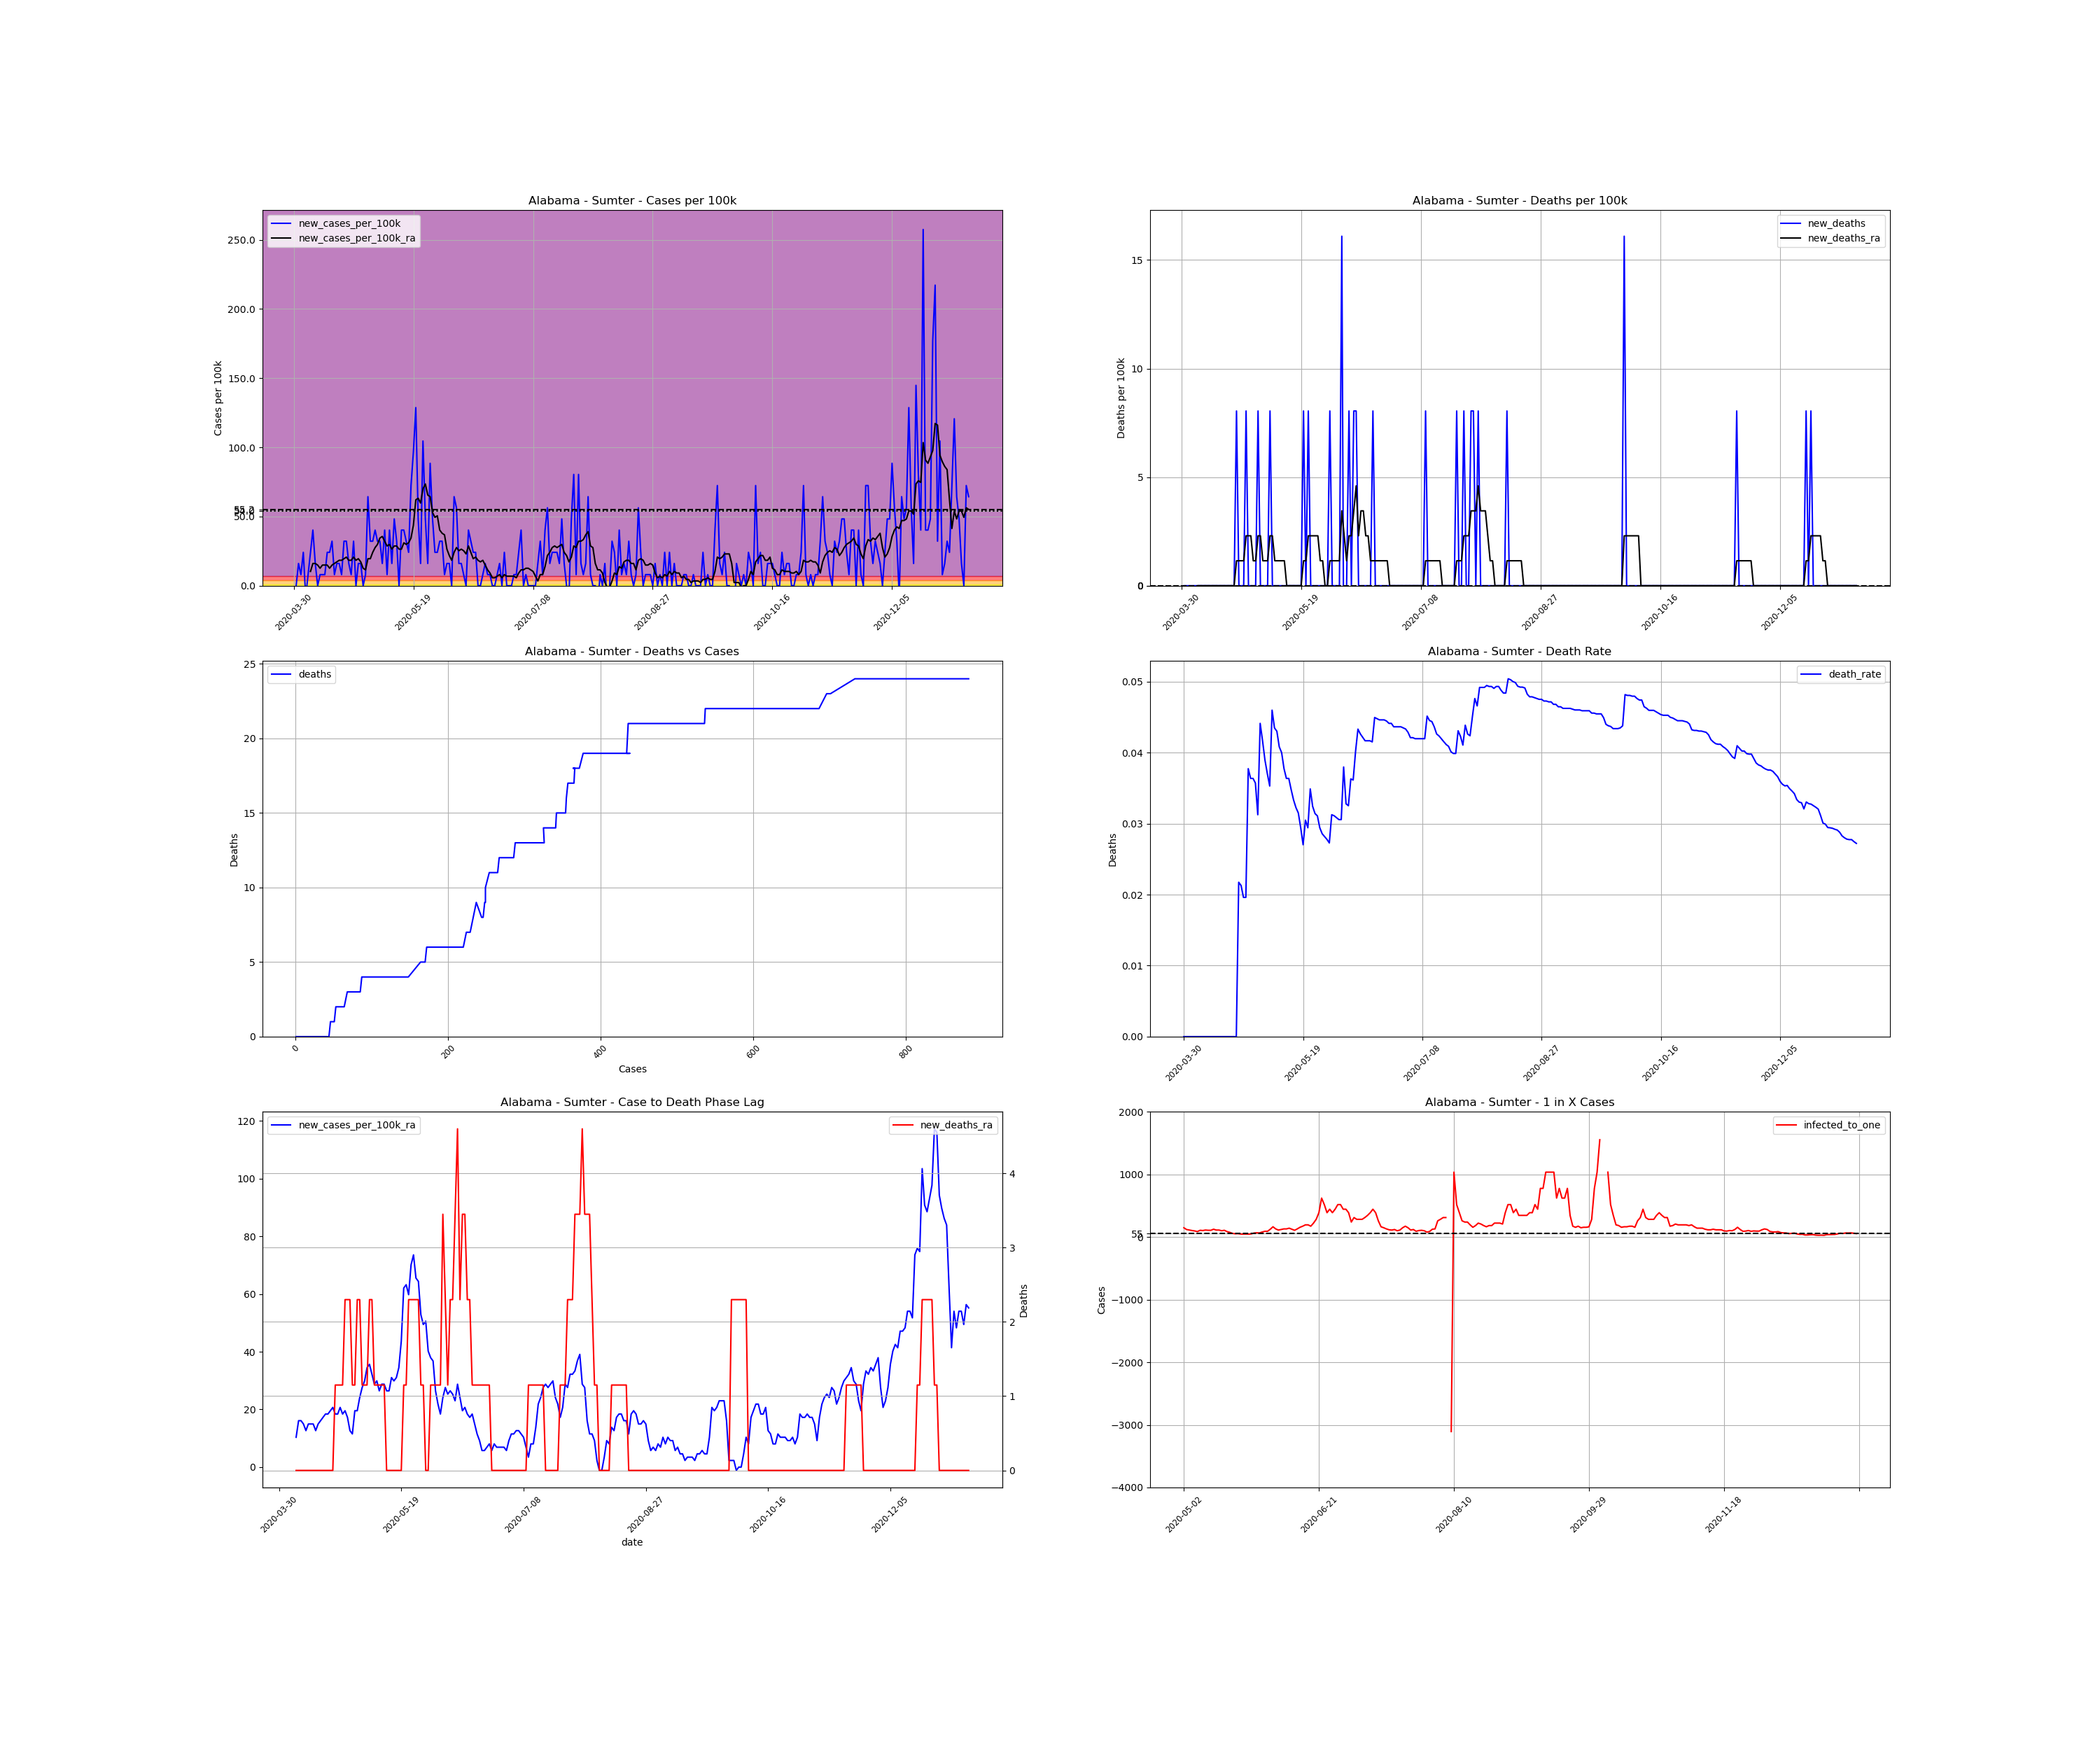

The file beside this chart, header and first rows:
, date, county, state, fips, cases, deaths, COUNTY, STNAME, CTYNAME, POPESTIMATE2019, cases_per_100k, deaths_per_100k, death_rate, new_cases, new_cases_per_100k, new_deaths, new_cases_per_100k_ra, new_deaths_ra, active_cases, infected_to_one
570049, 2020-03-30, Sumter, Alabama, 1119, 1, 0.0, 119, Alabama, Sumter, 12427, 8.047, 0.0, 0.0, , , , , , , 
570050, 2020-03-31, Sumter, Alabama, 1119, 1, 0.0, 119, Alabama, Sumter, 12427, 8.047, 0.0, 0.0, 0.0, 0.0, 0.0, , , , 
570051, 2020-04-01, Sumter, Alabama, 1119, 3, 0.0, 119, Alabama, Sumter, 12427, 24.14, 0.0, 0.0, 2.0, 16.09, 0.0, , , , 
570052, 2020-04-02, Sumter, Alabama, 1119, 4, 0.0, 119, Alabama, Sumter, 12427, 32.19, 0.0, 0.0, 1.0, 8.047, 0.0, , , , 
570053, 2020-04-03, Sumter, Alabama, 1119, 7, 0.0, 119, Alabama, Sumter, 12427, 56.33, 0.0, 0.0, 3.0, 24.14, 0.0, , , , 
570054, 2020-04-04, Sumter, Alabama, 1119, 6, 0.0, 119, Alabama, Sumter, 12427, 48.28, 0.0, 0.0, -1.0, -8.047, 0.0, , , , 
570055, 2020-04-05, Sumter, Alabama, 1119, 7, 0.0, 119, Alabama, Sumter, 12427, 56.33, 0.0, 0.0, 1.0, 8.047, 0.0, , , , 
570056, 2020-04-06, Sumter, Alabama, 1119, 10, 0.0, 119, Alabama, Sumter, 12427, 80.47, 0.0, 0.0, 3.0, 24.14, 0.0, 10.35, 0.0, , 
570057, 2020-04-07, Sumter, Alabama, 1119, 15, 0.0, 119, Alabama, Sumter, 12427, 120.7, 0.0, 0.0, 5.0, 40.23, 0.0, 16.09, 0.0, 14.0, 221.9
570058, 2020-04-08, Sumter, Alabama, 1119, 17, 0.0, 119, Alabama, Sumter, 12427, 136.8, 0.0, 0.0, 2.0, 16.09, 0.0, 16.09, 0.0, 16.0, 194.2
570059, 2020-04-09, Sumter, Alabama, 1119, 17, 0.0, 119, Alabama, Sumter, 12427, 136.8, 0.0, 0.0, 0.0, 0.0, 0.0, 14.94, 0.0, 14.0, 221.9
570060, 2020-04-10, Sumter, Alabama, 1119, 18, 0.0, 119, Alabama, Sumter, 12427, 144.8, 0.0, 0.0, 1.0, 8.047, 0.0, 12.65, 0.0, 14.0, 221.9
570061, 2020-04-11, Sumter, Alabama, 1119, 19, 0.0, 119, Alabama, Sumter, 12427, 152.9, 0.0, 0.0, 1.0, 8.047, 0.0, 14.94, 0.0, 12.0, 258.9
570062, 2020-04-12, Sumter, Alabama, 1119, 20, 0.0, 119, Alabama, Sumter, 12427, 160.9, 0.0, 0.0, 1.0, 8.047, 0.0, 14.94, 0.0, 14.0, 221.9
570063, 2020-04-13, Sumter, Alabama, 1119, 23, 0.0, 119, Alabama, Sumter, 12427, 185.1, 0.0, 0.0, 3.0, 24.14, 0.0, 14.94, 0.0, 16.0, 194.2
570064, 2020-04-14, Sumter, Alabama, 1119, 26, 0.0, 119, Alabama, Sumter, 12427, 209.2, 0.0, 0.0, 3.0, 24.14, 0.0, 12.65, 0.0, 16.0, 194.2
570065, 2020-04-15, Sumter, Alabama, 1119, 30, 0.0, 119, Alabama, Sumter, 12427, 241.4, 0.0, 0.0, 4.0, 32.19, 0.0, 14.94, 0.0, 15.0, 207.1
570066, 2020-04-16, Sumter, Alabama, 1119, 31, 0.0, 119, Alabama, Sumter, 12427, 249.5, 0.0, 0.0, 1.0, 8.047, 0.0, 16.09, 0.0, 14.0, 221.9
570067, 2020-04-17, Sumter, Alabama, 1119, 33, 0.0, 119, Alabama, Sumter, 12427, 265.6, 0.0, 0.0, 2.0, 16.09, 0.0, 17.24, 0.0, 16.0, 194.2
570068, 2020-04-18, Sumter, Alabama, 1119, 35, 0.0, 119, Alabama, Sumter, 12427, 281.6, 0.0, 0.0, 2.0, 16.09, 0.0, 18.39, 0.0, 17.0, 182.8
570069, 2020-04-19, Sumter, Alabama, 1119, 36, 0.0, 119, Alabama, Sumter, 12427, 289.7, 0.0, 0.0, 1.0, 8.047, 0.0, 18.39, 0.0, 17.0, 182.8
570070, 2020-04-20, Sumter, Alabama, 1119, 40, 0.0, 119, Alabama, Sumter, 12427, 321.9, 0.0, 0.0, 4.0, 32.19, 0.0, 19.54, 0.0, 20.0, 155.3
570071, 2020-04-21, Sumter, Alabama, 1119, 44, 0.0, 119, Alabama, Sumter, 12427, 354.1, 0.0, 0.0, 4.0, 32.19, 0.0, 20.69, 0.0, 21.0, 147.9
570072, 2020-04-22, Sumter, Alabama, 1119, 46, 1.0, 119, Alabama, Sumter, 12427, 370.2, 8.047, 0.02174, 2.0, 16.09, 8.047, 18.39, 1.15, 20.0, 155.3
570073, 2020-04-23, Sumter, Alabama, 1119, 47, 1.0, 119, Alabama, Sumter, 12427, 378.2, 8.047, 0.02128, 1.0, 8.047, 0.0, 18.39, 1.15, 17.0, 182.8
570074, 2020-04-24, Sumter, Alabama, 1119, 51, 1.0, 119, Alabama, Sumter, 12427, 410.4, 8.047, 0.01961, 4.0, 32.19, 0.0, 20.69, 1.15, 20.0, 155.3
570075, 2020-04-25, Sumter, Alabama, 1119, 51, 1.0, 119, Alabama, Sumter, 12427, 410.4, 8.047, 0.01961, 0.0, 0.0, 0.0, 18.39, 1.15, 18.0, 172.6
570076, 2020-04-26, Sumter, Alabama, 1119, 53, 2.0, 119, Alabama, Sumter, 12427, 426.5, 16.09, 0.03774, 2.0, 16.09, 8.047, 19.54, 2.299, 18.0, 172.6
570077, 2020-04-27, Sumter, Alabama, 1119, 55, 2.0, 119, Alabama, Sumter, 12427, 442.6, 16.09, 0.03636, 2.0, 16.09, 0.0, 17.24, 2.299, 19.0, 163.5
570078, 2020-04-28, Sumter, Alabama, 1119, 55, 2.0, 119, Alabama, Sumter, 12427, 442.6, 16.09, 0.03636, 0.0, 0.0, 0.0, 12.65, 2.299, 15.0, 207.1
570079, 2020-04-29, Sumter, Alabama, 1119, 56, 2.0, 119, Alabama, Sumter, 12427, 450.6, 16.09, 0.03571, 1.0, 8.047, 0.0, 11.5, 1.15, 12.0, 258.9
570080, 2020-04-30, Sumter, Alabama, 1119, 64, 2.0, 119, Alabama, Sumter, 12427, 515, 16.09, 0.03125, 8.0, 64.38, 0.0, 19.54, 1.15, 18.0, 172.6
570081, 2020-05-01, Sumter, Alabama, 1119, 68, 3.0, 119, Alabama, Sumter, 12427, 547.2, 24.14, 0.04412, 4.0, 32.19, 8.047, 19.54, 2.299, 21.0, 147.9
570082, 2020-05-02, Sumter, Alabama, 1119, 72, 3.0, 119, Alabama, Sumter, 12427, 579.4, 24.14, 0.04167, 4.0, 32.19, 0.0, 24.14, 2.299, 21.0, 147.9
570083, 2020-05-03, Sumter, Alabama, 1119, 77, 3.0, 119, Alabama, Sumter, 12427, 619.6, 24.14, 0.03896, 5.0, 40.23, 0.0, 27.59, 1.15, 26.0, 119.5
570084, 2020-05-04, Sumter, Alabama, 1119, 81, 3.0, 119, Alabama, Sumter, 12427, 651.8, 24.14, 0.03704, 4.0, 32.19, 0.0, 29.89, 1.15, 28.0, 111
570085, 2020-05-05, Sumter, Alabama, 1119, 85, 3.0, 119, Alabama, Sumter, 12427, 684, 24.14, 0.03529, 4.0, 32.19, 0.0, 34.49, 1.15, 30.0, 103.6
570086, 2020-05-06, Sumter, Alabama, 1119, 87, 4.0, 119, Alabama, Sumter, 12427, 700.1, 32.19, 0.04598, 2.0, 16.09, 8.047, 35.64, 2.299, 32.0, 97.09
570087, 2020-05-07, Sumter, Alabama, 1119, 92, 4.0, 119, Alabama, Sumter, 12427, 740.3, 32.19, 0.04348, 5.0, 40.23, 0.0, 32.19, 2.299, 36.0, 86.3
570088, 2020-05-08, Sumter, Alabama, 1119, 93, 4.0, 119, Alabama, Sumter, 12427, 748.4, 32.19, 0.04301, 1.0, 8.047, 0.0, 28.74, 1.15, 29.0, 107.1
570089, 2020-05-09, Sumter, Alabama, 1119, 98, 4.0, 119, Alabama, Sumter, 12427, 788.6, 32.19, 0.04082, 5.0, 40.23, 0.0, 29.89, 1.15, 30.0, 103.6
570090, 2020-05-10, Sumter, Alabama, 1119, 100, 4.0, 119, Alabama, Sumter, 12427, 804.7, 32.19, 0.04, 2.0, 16.09, 0.0, 26.44, 1.15, 28.0, 111
570091, 2020-05-11, Sumter, Alabama, 1119, 106, 4.0, 119, Alabama, Sumter, 12427, 853, 32.19, 0.03774, 6.0, 48.28, 0.0, 28.74, 1.15, 29.0, 107.1
570092, 2020-05-12, Sumter, Alabama, 1119, 110, 4.0, 119, Alabama, Sumter, 12427, 885.2, 32.19, 0.03636, 4.0, 32.19, 0.0, 28.74, 1.15, 29.0, 107.1
570093, 2020-05-13, Sumter, Alabama, 1119, 110, 4.0, 119, Alabama, Sumter, 12427, 885.2, 32.19, 0.03636, 0.0, 0.0, 0.0, 26.44, 0.0, 25.0, 124.3
570094, 2020-05-14, Sumter, Alabama, 1119, 115, 4.0, 119, Alabama, Sumter, 12427, 925.4, 32.19, 0.03478, 5.0, 40.23, 0.0, 26.44, 0.0, 28.0, 111
570095, 2020-05-15, Sumter, Alabama, 1119, 120, 4.0, 119, Alabama, Sumter, 12427, 965.6, 32.19, 0.03333, 5.0, 40.23, 0.0, 31.04, 0.0, 28.0, 111
570096, 2020-05-16, Sumter, Alabama, 1119, 124, 4.0, 119, Alabama, Sumter, 12427, 997.8, 32.19, 0.03226, 4.0, 32.19, 0.0, 29.89, 0.0, 31.0, 100.2
570097, 2020-05-17, Sumter, Alabama, 1119, 127, 4.0, 119, Alabama, Sumter, 12427, 1022, 32.19, 0.0315, 3.0, 24.14, 0.0, 31.04, 0.0, 29.0, 107.1
570098, 2020-05-18, Sumter, Alabama, 1119, 136, 4.0, 119, Alabama, Sumter, 12427, 1094, 32.19, 0.02941, 9.0, 72.42, 0.0, 34.49, 0.0, 36.0, 86.3
570099, 2020-05-19, Sumter, Alabama, 1119, 148, 4.0, 119, Alabama, Sumter, 12427, 1191, 32.19, 0.02703, 12.0, 96.56, 0.0, 43.68, 0.0, 42.0, 73.97
570100, 2020-05-20, Sumter, Alabama, 1119, 164, 5.0, 119, Alabama, Sumter, 12427, 1320, 40.23, 0.03049, 16.0, 128.8, 8.047, 62.08, 1.15, 54.0, 57.53
570101, 2020-05-21, Sumter, Alabama, 1119, 170, 5.0, 119, Alabama, Sumter, 12427, 1368, 40.23, 0.02941, 6.0, 48.28, 0.0, 63.23, 1.15, 60.0, 51.78
570102, 2020-05-22, Sumter, Alabama, 1119, 172, 6.0, 119, Alabama, Sumter, 12427, 1384, 48.28, 0.03488, 2.0, 16.09, 8.047, 59.78, 2.299, 57.0, 54.5
570103, 2020-05-23, Sumter, Alabama, 1119, 185, 6.0, 119, Alabama, Sumter, 12427, 1489, 48.28, 0.03243, 13.0, 104.6, 0.0, 70.12, 2.299, 65.0, 47.8
570104, 2020-05-24, Sumter, Alabama, 1119, 191, 6.0, 119, Alabama, Sumter, 12427, 1537, 48.28, 0.03141, 6.0, 48.28, 0.0, 73.57, 2.299, 67.0, 46.37
570105, 2020-05-25, Sumter, Alabama, 1119, 193, 6.0, 119, Alabama, Sumter, 12427, 1553, 48.28, 0.03109, 2.0, 16.09, 0.0, 65.53, 2.299, 66.0, 47.07
570106, 2020-05-26, Sumter, Alabama, 1119, 204, 6.0, 119, Alabama, Sumter, 12427, 1642, 48.28, 0.02941, 11.0, 88.52, 0.0, 64.38, 2.299, 68.0, 45.69
570107, 2020-05-27, Sumter, Alabama, 1119, 210, 6.0, 119, Alabama, Sumter, 12427, 1690, 48.28, 0.02857, 6.0, 48.28, 0.0, 52.88, 1.15, 62.0, 50.11
570108, 2020-05-28, Sumter, Alabama, 1119, 213, 6.0, 119, Alabama, Sumter, 12427, 1714, 48.28, 0.02817, 3.0, 24.14, 0.0, 49.43, 1.15, 49.0, 63.4
... 223 more rows
